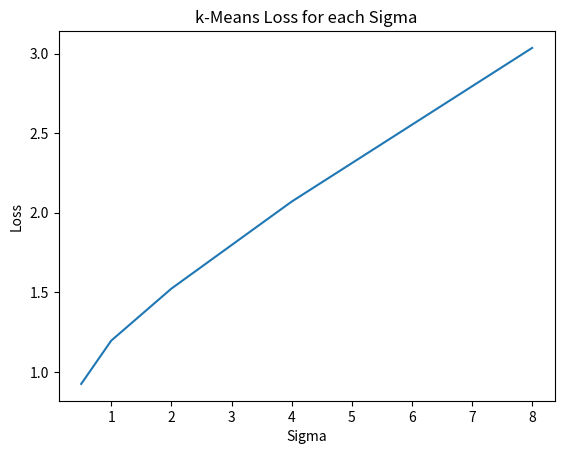

Here is the Python script that generated this plot: (Note: this script raises an exception after producing the figure.)
import numpy as np
import matplotlib.pyplot as plt


def generate_data(sigma):
    a_mean = np.array([-1, -1])
    a_cov = sigma * np.array([2, 0.5, 0.5, 1]).reshape((2,2))
    a = np.random.multivariate_normal(mean=a_mean, cov=a_cov, size=100)
    b_mean = np.array([1, -1])
    b_cov = sigma * np.array([1, -0.5, -0.5, 2]).reshape((2,2))
    b = np.random.multivariate_normal(mean=b_mean, cov=b_cov, size=100)
    c_mean = np.array([0, 1])
    c_cov = sigma * np.array([1, 0, 0, 2]).reshape((2,2))
    c = np.random.multivariate_normal(mean=c_mean, cov=c_cov, size=100)
    return a, b, c

def get_assignments(data, c1, c2, c3):
    assignments = []
    for i in range(len(data)):
        p = data[i]
        d = []
        d.append(np.linalg.norm(p - c1))
        d.append(np.linalg.norm(p - c2))
        d.append(np.linalg.norm(p - c3))
        assignments.append(d.index(min(d)))
    return assignments

def update_centers(data, assignments):
    n = np.zeros(6).reshape((3, 2))
    d = np.zeros(3)
    for i in range(len(assignments)):
        n[assignments[i]] += data[i]
        d[assignments[i]] += 1
    c1 = n[0] / d[0]
    c2 = n[1] / d[1]
    c3 = n[2] / d[2]
    return c1, c2, c3

def k_loss(data, assignments, c1, c2, c3):
    c = [c1, c2, c3]
    l = 0
    for i in range(len(assignments)):
        l += np.linalg.norm(data[i] - c[assignments[i]])
    return l / len(assignments)
        
def k_means(data, c1, c2, c3):
    a = get_assignments(data, c1, c2, c3)
    loss = k_loss(data, a, c1, c2, c3)
    n1, n2, n3 = update_centers(data, a)
    if loss - k_loss(data, a, n1, n2, n3) == 0:
        return c1, c2, c3, loss
    else:
        return k_means(data, n1, n2, n3)
    
def plot_kmeans(data, assignments, c1, c2, c3):
    plt.scatter(data[:,0], data[:,1], c=assignments, alpha=.5)
    plt.scatter(c1[0], c1[1], s=100, c="red", marker="*")
    plt.scatter(c2[0], c2[1], s=100, c="red", marker="*")
    plt.scatter(c3[0], c3[1], s=100, c="red", marker="*")
    plt.show()

def get_accuracy(clusters, assignments):
    m = np.zeros(9).reshape(3, 3)
    n = len(assignments)
    for it in range(n):
        i = assignments[it]
        j = clusters[it]
        m[i, j] += 1
    a1 = (m[0, 0] + m[1, 1] + m[2, 2]) / n
    a2 = (m[0, 1] + m[1, 2] + m[2, 0]) / n
    a3 = (m[0, 2] + m[1, 0] + m[2, 1]) / n
    return max(a1, a2, a3)

# experiment
np.random.seed(5)
sigma = [0.5, 1, 2, 4, 8]
c1 = [0, 2]
c2 = [-1, 0]
c3 = [1, 0]
loss = []
accuracy = []
clusters = np.array([[0] * 100, [1] * 100, [2] * 100]).reshape(300)
for i in range(len(sigma)):
    a, b, c = generate_data(sigma[i])
    data = np.array([a, b, c]).reshape(300, 2)
    x1, x2, x3, l = k_means(data, c1, c2, c3)
    loss.append(l)
    accuracy.append(get_accuracy(clusters, get_assignments(data, x1, x2, x3)))

# plot
plt.plot(sigma, loss)
plt.ylabel("Loss")
plt.xlabel("Sigma")
plt.title("k-Means Loss for each Sigma")
plt.savefig("homework5/figs/kmeans_loss.png")
plt.clf()

plt.plot(sigma, accuracy)
plt.ylabel("Accuracy")
plt.xlabel("Sigma")
plt.title("k-Means Accuracy for each Sigma")
plt.savefig("homework5/figs/kmeans_accuracy.png")
plt.clf()

if __name__ == '__main__':
    pass

